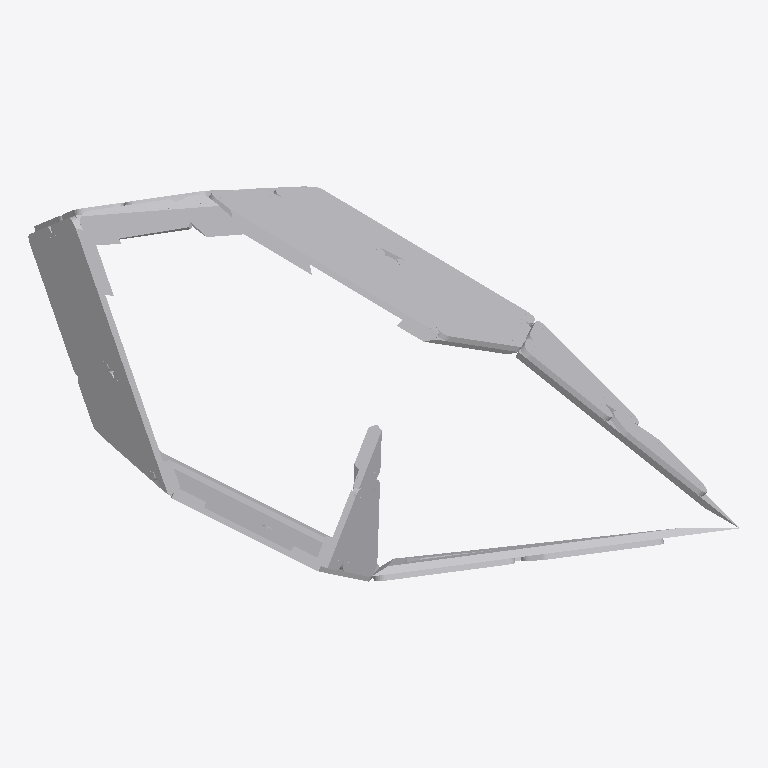
Plan cut of the same IFC building model at storey 'Default Building Storey' (level 0.00 m, cut at 1.40 m), seen from above with north up, elements coloured by IFC class (only those large enough to see are counted): 43 other elements (light grey). Cut surfaces are drawn darker.
Extent 5.2 m × 2.9 m × 2.6 m (x, y, z). Storeys (1): Default Building Storey at 0.00 m. Elements (59): 59 IfcBuildingElementProxy.

HEADER;
FILE_DESCRIPTION(('ViewDefinition [CoordinationView_V2.0]'),'2;1');
FILE_NAME('X:\\Desktop\\C-04.ifc','2022-08-22T13:37:09',(''),('',''),'','TopSolid 7.15.400.205','');
FILE_SCHEMA(('IFC4'));
ENDSEC;
DATA;
#1=IFCPROJECT('0lCkwicWv2xPolkmvv1bz7',#2,'PAVILLON',$,$,$,$,(#4),#27);
#28=IFCSITE('3GkIid9t9E9RXl5ngNhssW',#2,'Default Site',$,$,#29,$,$,.ELEMENT.,$,$,$,$,$);
#32=IFCBUILDING('2gH9FOu8T7pBINzYp2K48p',#2,'Default Building',$,$,#33,$,$,.ELEMENT.,$,$,$);
#39=IFCBUILDINGSTOREY('1L21KrSsHB$BGAhk1v2z0V',#2,'Default Building Storey',$,$,#40,$,$,.ELEMENT.,$);
#39344=IFCBUILDINGELEMENTPROXY('2mi0vm4hv1$hHKhWzGTHib',#2,'MULTI PANNEAU - Ma3 - B3','PAN Ma3 - B3',$,#39345,#39350,$,$);
#36766=IFCBUILDINGELEMENTPROXY('1Z8HR2l3DAJQeF8VRlt9Qq',#2,'MULTI PANNEAU - Ma3 - B1','PAN Ma3 - B1',$,#36767,#36772,$,$);
#35464=IFCBUILDINGELEMENTPROXY('04RD_FoSPBThojGrm8W7_4',#2,'MULTI PANNEAU - Ma3 - A1','PAN Ma3 - A1',$,#35465,#35470,$,$);
#3201=IFCBUILDINGELEMENTPROXY('0PZUk32Fv1VvD$SJ0c9tkN',#2,'MULTI PANNEAU - Ma1 - A1','PAN Ma1 - A1',$,#3202,#3207,$,$);
#38073=IFCBUILDINGELEMENTPROXY('1yYrQYuBvEoRtSGSyKn8np',#2,'MULTI PANNEAU - Ma3 - B2','PAN Ma3 - B2',$,#38074,#38079,$,$);
#5758=IFCBUILDINGELEMENTPROXY('16LaiCt053svw95c5KV9aQ',#2,'MULTI PANNEAU - Ma1 - B1','PAN Ma1 - B1',$,#5759,#5764,$,$);
#4479=IFCBUILDINGELEMENTPROXY('3pST3L$DnF1wBhvhyuHGEx',#2,'MULTI PANNEAU - Ma1 - A2','PAN Ma1 - A2',$,#4480,#4485,$,$);
#639=IFCBUILDINGELEMENTPROXY('0dO$Qn5hbAMRZYheqWHMOs',#2,'POUTRE = C4 - P2','',$,#640,#645,$,$);
#31559=IFCBUILDINGELEMENTPROXY('1JWCmTzWv4$87zVnrHtCTg',#2,'MULTI PANNEAU - Ma2 - A','PAN Ma2 - A',$,#31560,#31565,$,$);
#19995=IFCBUILDINGELEMENTPROXY('3XVPnERpD3WAdbAolUVjhI',#2,'MULTI PANNEAU - Ma1 - A2','PAN Ma1 - A2',$,#19996,#20001,$,$);
#28997=IFCBUILDINGELEMENTPROXY('2p_I4ypb55HOh_g7JxiSR$',#2,'MULTI PANNEAU - Ma2 - B','PAN Ma2 - B',$,#28998,#29003,$,$);
#7065=IFCBUILDINGELEMENTPROXY('1wMhqUGU188gI2YPAd1YHF',#2,'MULTI PANNEAU - Ma1 - B2','PAN Ma1 - B2',$,#7066,#7071,$,$);
#27726=IFCBUILDINGELEMENTPROXY('0jsj$NixH63ebQ3CExY2l5',#2,'MULTI PANNEAU - Ma2 - A','PAN Ma2 - A',$,#27727,#27732,$,$);
#30268=IFCBUILDINGELEMENTPROXY('0OrJTvBAb8d9iIVmhQ3kOU',#2,'MULTI PANNEAU - Ma2 - C','PAN Ma2 - C',$,#30269,#30274,$,$);
#1046=IFCBUILDINGELEMENTPROXY('0SYlIfTuPEzgtYAz8CM4Yw',#2,'POUTRE = C5 - P3','',$,#1047,#1052,$,$);
#2802=IFCBUILDINGELEMENTPROXY('1svvIIznXBtvo4Pc8e7An3',#2,'POUTRE = C4 - P1','',$,#2803,#2808,$,$);
#10929=IFCBUILDINGELEMENTPROXY('17WPPL9Zj8dxQ4PEKLEAVa',#2,'MULTI PANNEAU - Ma1 - B1','PAN Ma1 - B1',$,#10930,#10935,$,$);
#8392=IFCBUILDINGELEMENTPROXY('08Jj6FninEbv0wchA306Z1',#2,'MULTI PANNEAU - Ma1 - A1','PAN Ma1 - A1',$,#8393,#8398,$,$);
#34132=IFCBUILDINGELEMENTPROXY('1K06tRzSX0vPXBDhCq59U7',#2,'MULTI PANNEAU - Ma2 - C','PAN Ma2 - C',$,#34133,#34138,$,$);
#18729=IFCBUILDINGELEMENTPROXY('2z0qbVf2n1vf$vr1lwWqr4',#2,'MULTI PANNEAU - Ma1 - A1','PAN Ma1 - A1',$,#18730,#18735,$,$);
#32830=IFCBUILDINGELEMENTPROXY('1CF6tTw2D5iBwHHR9E8lut',#2,'MULTI PANNEAU - Ma2 - B','PAN Ma2 - B',$,#32831,#32836,$,$);
#1579=IFCBUILDINGELEMENTPROXY('2Npx_5WenCSf5YTpxR0pnS',#2,'POUTRE = C8 - P1','',$,#1580,#1585,$,$);
#12236=IFCBUILDINGELEMENTPROXY('3u3q3muh53rhHItkGsmkxa',#2,'MULTI PANNEAU - Ma1 - B2','PAN Ma1 - B2',$,#12237,#12242,$,$);
#26399=IFCBUILDINGELEMENTPROXY('022JsfhMv9L98B$FvdNsiY',#2,'MULTI PANNEAU - Ma2 - C','PAN Ma2 - C',$,#26400,#26405,$,$);
#25133=IFCBUILDINGELEMENTPROXY('0yKHJGCuX51PQ9$cNKQIlf',#2,'MULTI PANNEAU - Ma2 - B','PAN Ma2 - B',$,#25134,#25139,$,$);
#1864=IFCBUILDINGELEMENTPROXY('2Pps2j_lzEPg7Nk0yaEyAY',#2,'POUTRE = C8 - P4','',$,#1865,#1870,$,$);
#2488=IFCBUILDINGELEMENTPROXY('3QHlGnuW9FhQxUJsAHAxja',#2,'POUTRE = C5 - P1','',$,#2489,#2494,$,$);
#9658=IFCBUILDINGELEMENTPROXY('2Kt2p9M3z4jvGyZ$GU0nyd',#2,'MULTI PANNEAU - Ma1 - A2','PAN Ma1 - A2',$,#9659,#9664,$,$);
#2583=IFCBUILDINGELEMENTPROXY('0jOQkmkwb5_uGQz2$y6TZ2',#2,'POUTRE = C5 - P4','',$,#2584,#2589,$,$);
#544=IFCBUILDINGELEMENTPROXY('3NZFGZbuP6IftbEAP1X_9t',#2,'POUTRE = C4 - P1','',$,#545,#550,$,$);
#327=IFCBUILDINGELEMENTPROXY('0nQuh96MD7OgDvzed273dT',#2,'POUTRE = C2 - P3','',$,#328,#333,$,$);
#1674=IFCBUILDINGELEMENTPROXY('2wkhFK42LFR8CWPc78juGB',#2,'POUTRE = C8 - P2','',$,#1675,#1680,$,$);
#16100=IFCBUILDINGELEMENTPROXY('1OlCzINXf3shq8M9NqU$0o',#2,'MULTI PANNEAU - Ma1 - B1','PAN Ma1 - B1',$,#16101,#16106,$,$);
#1986=IFCBUILDINGELEMENTPROXY('0BrcgMFG1AAfewoxus2njd',#2,'POUTRE = C9 - P1','',$,#1987,#1992,$,$);
#3087=IFCBUILDINGELEMENTPROXY('0LIq2sAB5DHRHHcu97nE2Y',#2,'POUTRE = C4 - P4','',$,#3088,#3093,$,$);
#232=IFCBUILDINGELEMENTPROXY('3bBtpZ9gT7cR9_s8y039Oz',#2,'POUTRE = C2 - P2','',$,#233,#238,$,$);
#2992=IFCBUILDINGELEMENTPROXY('12kr6w0vX03fqZMfmqR7NE',#2,'POUTRE = C4 - P3','',$,#2993,#2998,$,$);
#17407=IFCBUILDINGELEMENTPROXY('2XlFoUMDX9ZhWC2LdYxL4V',#2,'MULTI PANNEAU - Ma1 - B2','PAN Ma1 - B2',$,#17408,#17413,$,$);
#2176=IFCBUILDINGELEMENTPROXY('1mm8mM3JvDEPzdXRkyGc4n',#2,'POUTRE = C9 - P3','',$,#2177,#2182,$,$);
#14834=IFCBUILDINGELEMENTPROXY('3es41JCV1Aoh8fgpeouBOv',#2,'MULTI PANNEAU - Ma1 - A2','PAN Ma1 - A2',$,#14835,#14840,$,$);
#734=IFCBUILDINGELEMENTPROXY('1WNai_yE9ES8746dZYuhmN',#2,'POUTRE = C4 - P3','',$,#735,#740,$,$);
#13563=IFCBUILDINGELEMENTPROXY('0SgELDdR55Rw_H$zd0uhoN',#2,'MULTI PANNEAU - Ma1 - A1','PAN Ma1 - A1',$,#13564,#13569,$,$);
#856=IFCBUILDINGELEMENTPROXY('0ydVV8GGP52v5sjLOa$ADP',#2,'POUTRE = C5 - P1','',$,#857,#862,$,$);
ENDSEC;
